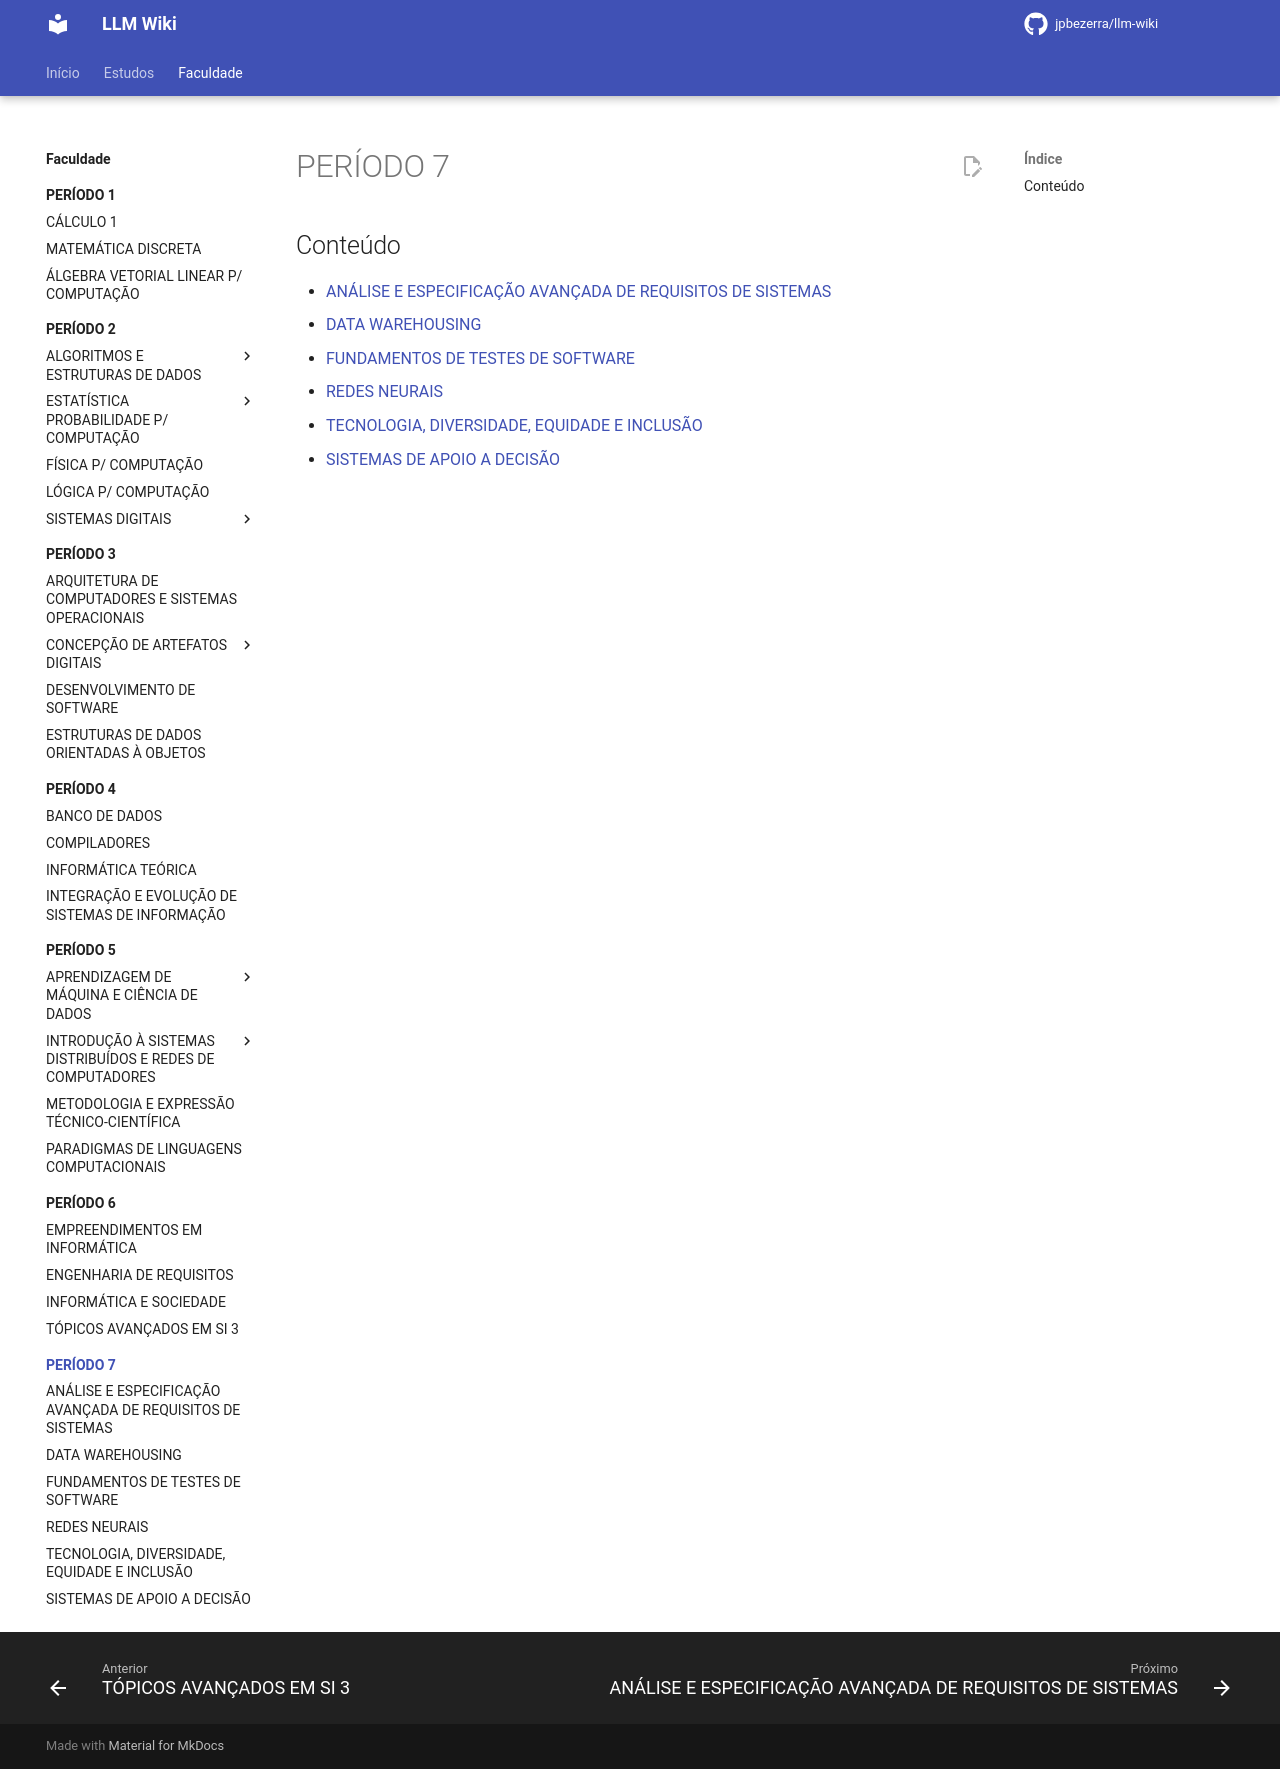

repository: jpbezerra/LLM-Wiki · page: faculdade/periodo-7/index.html · generator: mkdocs

# PERÍODO 7

## Conteúdo

- [ANÁLISE E ESPECIFICAÇÃO AVANÇADA DE REQUISITOS DE SISTEMAS](analise-e-especificacao-avancada-de-requisitos.md)
- [DATA WAREHOUSING](data-warehousing.md)
- [FUNDAMENTOS DE TESTES DE SOFTWARE](fundamentos-de-testes-de-software.md)
- [REDES NEURAIS](redes-neurais.md)
- [TECNOLOGIA, DIVERSIDADE, EQUIDADE E INCLUSÃO](tecnologia-diversidade-equidade-e-inclusao.md)
- [SISTEMAS DE APOIO A DECISÃO](sistemas-de-apoio-a-decisao.md)
